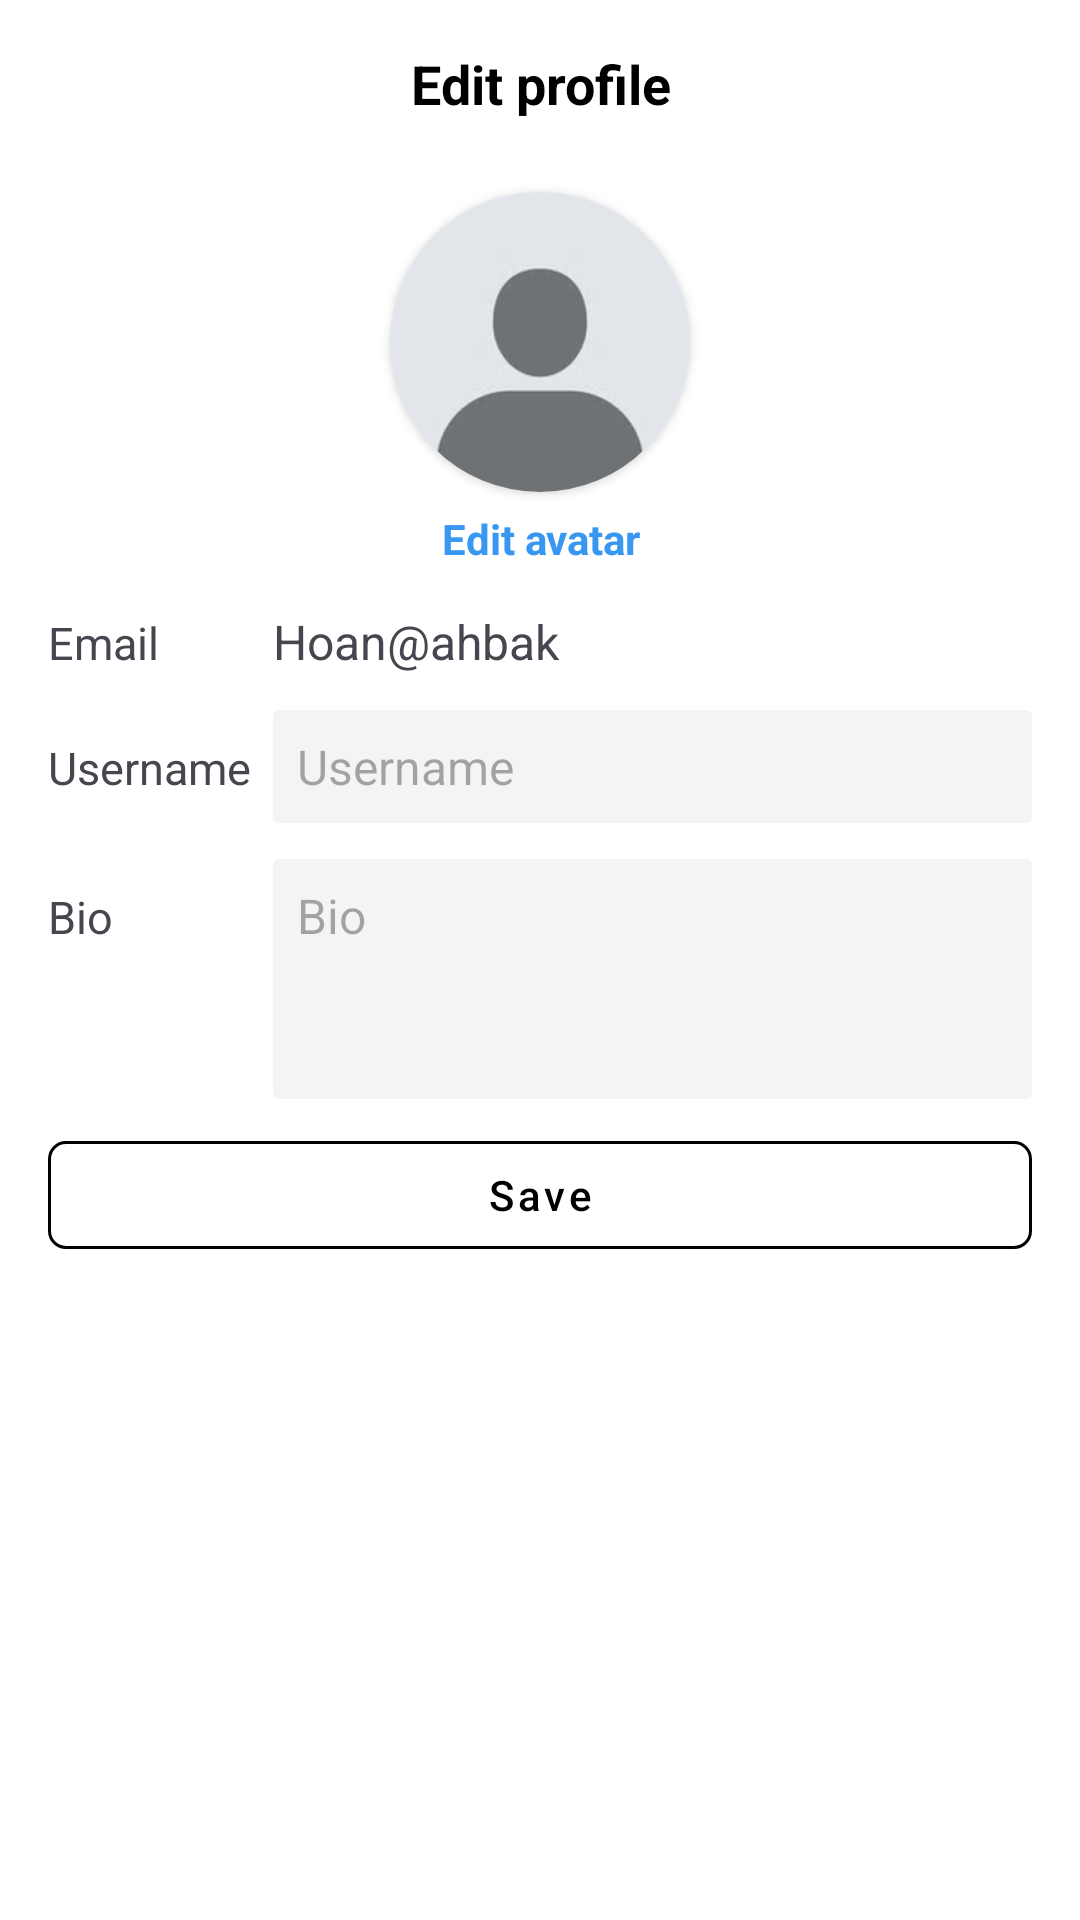

Layout XML and referenced resources for this Android screen:
<!-- AndroidManifest.xml: application theme Theme.InstaLite -->
<!-- res/layout/fragment_edit_profile.xml -->
<?xml version="1.0" encoding="utf-8"?>
<ScrollView xmlns:android="http://schemas.android.com/apk/res/android"
    xmlns:app="http://schemas.android.com/apk/res-auto"
    android:layout_width="match_parent"
    android:layout_height="match_parent"
    android:background="@color/white"
    >

    <LinearLayout
        android:layout_width="match_parent"
        android:layout_height="wrap_content"
        android:orientation="vertical"
        android:background="@color/white"
        >

        
        <LinearLayout
            android:layout_width="match_parent"
            android:layout_height="wrap_content"
            android:gravity="center_vertical"
            android:orientation="horizontal"
            android:paddingTop="8dp">

            <ImageButton
                android:id="@+id/btnBack"
                android:layout_width="40dp"
                android:layout_height="40dp"
                android:background="?attr/selectableItemBackgroundBorderless"
                android:contentDescription="Quay lại"
                android:src="@drawable/ic_back" />

            <TextView
                android:layout_width="0dp"
                android:layout_height="wrap_content"
                android:layout_weight="1"
                android:gravity="center"
                android:text="Edit profile"
                android:textColor="@android:color/black"
                android:textSize="18sp"
                android:textStyle="bold" />

            <View
                android:layout_width="40dp"
                android:layout_height="0dp" />
        </LinearLayout>

        
        <androidx.cardview.widget.CardView
            android:layout_width="wrap_content"
            android:layout_height="wrap_content"
            android:layout_gravity="center"
            android:layout_marginTop="16dp"
            app:cardCornerRadius="50dp">

            <ImageView
                android:id="@+id/ivAvatar"
                android:layout_width="100dp"
                android:layout_height="100dp"
                android:contentDescription="Ảnh đại diện"
                android:scaleType="centerCrop"
                android:src="@drawable/img_default_avatar" />
        </androidx.cardview.widget.CardView>

        <TextView
            android:layout_width="100dp"
            android:layout_gravity="center"
            android:layout_height="wrap_content"
            android:text="Edit avatar"
            android:textColor="@color/color_primary"
            android:textStyle="bold"
            android:gravity="center"
            android:paddingTop="6dp"
            android:paddingBottom="14dp"
            android:id="@+id/tvChangeAvatar"
            />

        <LinearLayout
            android:layout_width="match_parent"
            android:layout_height="wrap_content"
            android:orientation="vertical"
            android:paddingHorizontal="16dp">

            <LinearLayout
                android:layout_width="match_parent"
                android:layout_height="wrap_content"
                android:orientation="horizontal">
                
                <TextView
                    android:layout_width="75dp"
                    android:layout_height="wrap_content"
                    android:text="Email"
                    android:textSize="15sp" />

                <TextView
                    android:id="@+id/tvEmailProfile"
                    android:layout_width="match_parent"
                    android:layout_height="wrap_content"
                    android:text="Hoan@ahbak"
                    android:textSize="16sp" />

            </LinearLayout>

            <LinearLayout
                android:layout_width="match_parent"
                android:layout_height="wrap_content"
                android:layout_marginTop="12dp"
                android:orientation="horizontal">
                
                <TextView
                    android:layout_width="75dp"
                    android:layout_height="wrap_content"
                    android:text="Username"
                    android:textSize="15sp" />

                <EditText
                    android:id="@+id/etUsername"
                    android:layout_width="match_parent"
                    android:layout_height="wrap_content"
                    android:background="@drawable/bg_edit_text"
                    android:hint="Username"
                    android:padding="8dp"
                    android:textSize="16sp" />
            </LinearLayout>

            
            <LinearLayout
                android:layout_width="match_parent"
                android:layout_height="wrap_content"
                android:layout_marginTop="12dp">

                <TextView
                    android:layout_width="75dp"
                    android:layout_height="wrap_content"
                    android:text="Bio"
                    android:textSize="15sp" />

                <EditText
                    android:id="@+id/etBio"
                    android:layout_width="match_parent"
                    android:layout_height="wrap_content"
                    android:background="@drawable/bg_edit_text"
                    android:gravity="top"
                    android:hint="Bio"
                    android:minHeight="80dp"
                    android:padding="8dp"
                    android:textSize="16sp" />
            </LinearLayout>
            
            <com.google.android.material.button.MaterialButton
                android:id="@+id/btnSave"
                style="@style/Widget.MaterialComponents.Button.OutlinedButton"
                android:layout_width="match_parent"
                android:layout_height="48dp"
                android:layout_gravity="center"
                android:layout_marginVertical="8dp"
                android:text="Save"
                android:textAllCaps="false"
                android:textColor="@color/black"
                android:textSize="14sp"
                app:backgroundTint="@color/white"
                app:cornerRadius="6dp"
                app:rippleColor="#E0E0E0"
                app:strokeColor="@color/txt_white_gray"
                app:strokeWidth="1dp" />
        </LinearLayout>
    </LinearLayout>
</ScrollView>
<!-- resources referenced by this layout -->
<resources>
  <color name="black">#FF000000</color>
  <color name="color_primary">#3897f0</color>
  <color name="white">#FFFFFFFF</color>
  <!-- drawable bg_edit_text (drawable) -->
  <?xml version="1.0" encoding="utf-8"?>
  <shape xmlns:android="http://schemas.android.com/apk/res/android">
      <corners android:radius="2dp" />
      <solid android:color="#F4F4F4" />
      <padding android:left="8dp" android:right="8dp" android:top="8dp" android:bottom="8dp" />
  </shape>
  <!-- drawable img_default_avatar: png bitmap (drawable, 3042 bytes) -->
  <style name="Theme.InstaLite" parent="Base.Theme.InstaLite" />
  <style name="Base.Theme.InstaLite" parent="Theme.Material3.DayNight.NoActionBar">
          
          
      </style>
</resources>
